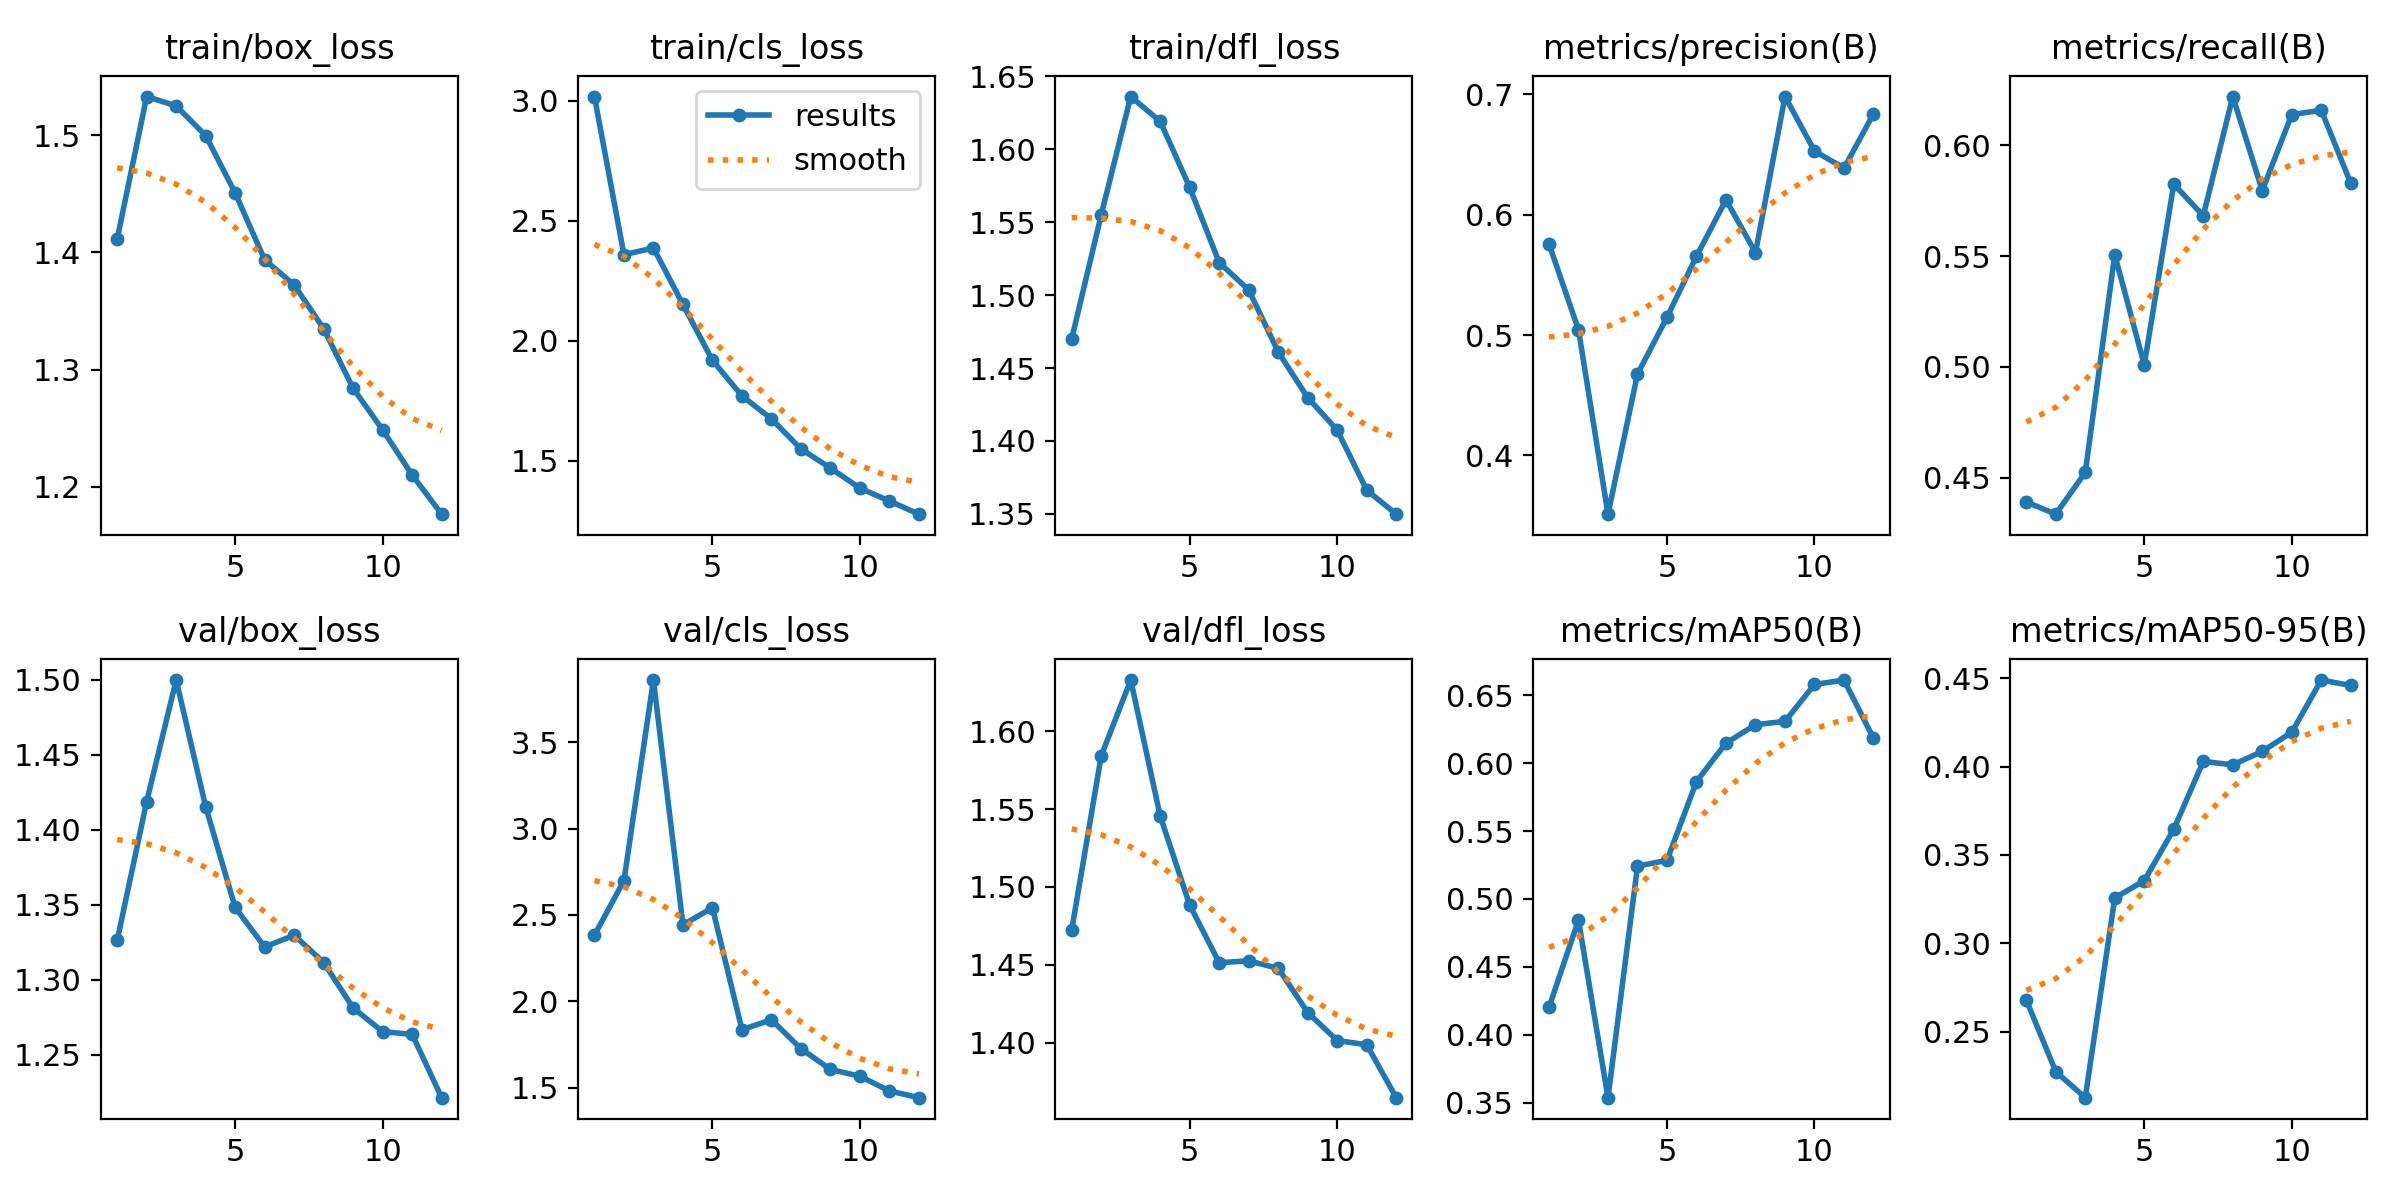

The data file committed next to this chart (first rows):
epoch, train/box_loss, train/cls_loss, train/dfl_loss, metrics/precision(B), metrics/recall(B), metrics/mAP50(B), metrics/mAP50-95(B), val/box_loss, val/cls_loss, val/dfl_loss, lr/pg0, lr/pg1, lr/pg2
1, 1.411, 3.018, 1.47, 0.5757, 0.4391, 0.4202, 0.2679, 1.326, 2.383, 1.472, 0.0002773, 0.0002773, 0.0002773
2, 1.533, 2.359, 1.555, 0.5044, 0.4336, 0.4844, 0.2273, 1.419, 2.698, 1.584, 0.0005092, 0.0005092, 0.0005092
3, 1.525, 2.387, 1.636, 0.3512, 0.4524, 0.3536, 0.2126, 1.5, 3.859, 1.633, 0.0006953, 0.0006953, 0.0006953
4, 1.5, 2.152, 1.619, 0.4676, 0.5506, 0.5241, 0.3257, 1.415, 2.443, 1.546, 0.0006268, 0.0006268, 0.0006268
5, 1.451, 1.919, 1.574, 0.5147, 0.5009, 0.5284, 0.3354, 1.348, 2.541, 1.488, 0.0005581, 0.0005581, 0.0005581
6, 1.394, 1.771, 1.522, 0.5655, 0.5825, 0.5865, 0.3645, 1.322, 1.835, 1.451, 0.0004894, 0.0004894, 0.0004894
7, 1.372, 1.675, 1.504, 0.6123, 0.5682, 0.6147, 0.4029, 1.33, 1.893, 1.452, 0.0004207, 0.0004207, 0.0004207
8, 1.335, 1.55, 1.461, 0.5684, 0.622, 0.6283, 0.401, 1.312, 1.725, 1.448, 0.0003519, 0.0003519, 0.0003519
9, 1.284, 1.47, 1.43, 0.6981, 0.5796, 0.6308, 0.4086, 1.281, 1.606, 1.419, 0.0002832, 0.0002832, 0.0002832
10, 1.248, 1.386, 1.407, 0.6529, 0.6138, 0.6579, 0.4194, 1.266, 1.566, 1.401, 0.0002145, 0.0002145, 0.0002145
11, 1.21, 1.333, 1.366, 0.6386, 0.6158, 0.6612, 0.449, 1.264, 1.481, 1.399, 0.0001458, 0.0001458, 0.0001458
12, 1.177, 1.278, 1.35, 0.6837, 0.5828, 0.6182, 0.4459, 1.222, 1.442, 1.365, 7.7053e-05, 7.7053e-05, 7.7053e-05
